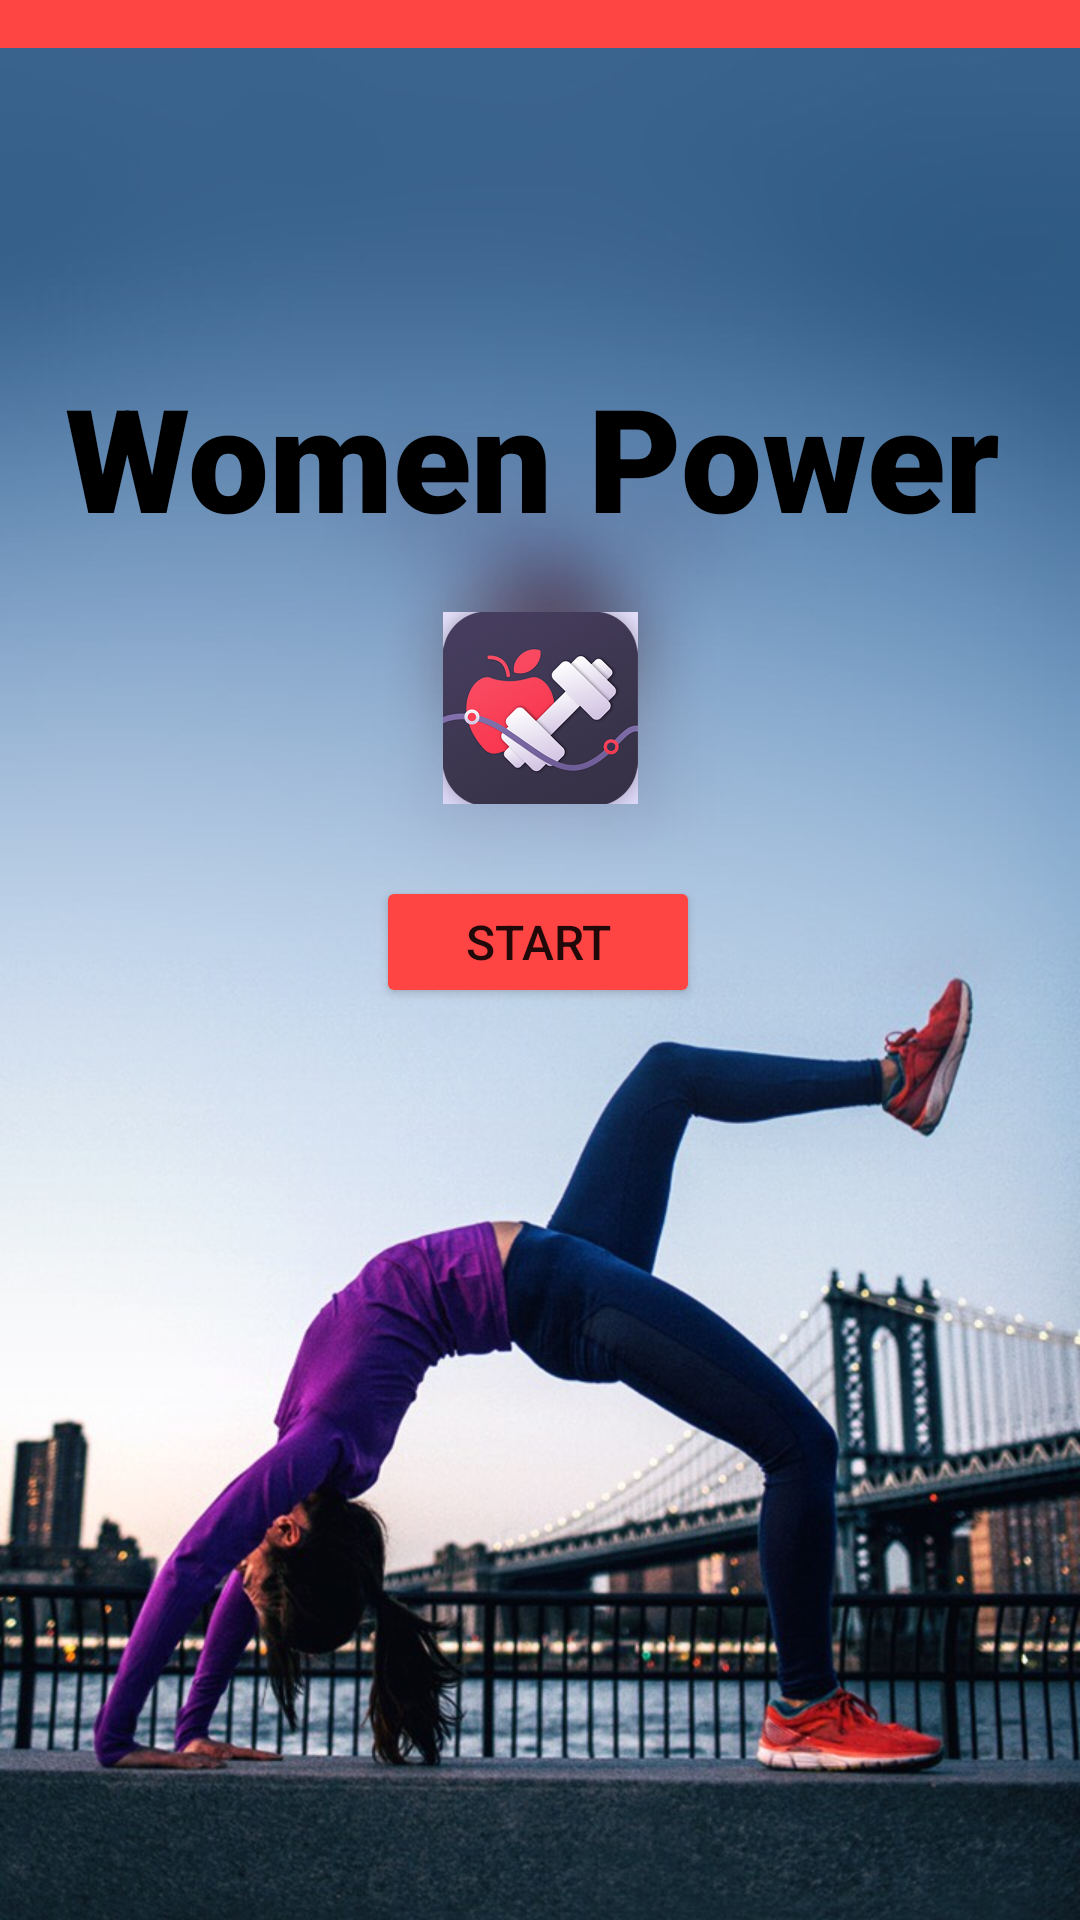

Produce the Android XML layout that renders to this screen, including the resource entries it uses.
<!-- AndroidManifest.xml: application theme Theme.PowerWomenNewNew -->
<!-- res/layout/activity_main.xml -->
<?xml version="1.0" encoding="utf-8"?>
<androidx.constraintlayout.widget.ConstraintLayout xmlns:android="http://schemas.android.com/apk/res/android"
    xmlns:app="http://schemas.android.com/apk/res-auto"
    xmlns:tools="http://schemas.android.com/tools"
    android:layout_width="match_parent"
    android:layout_height="match_parent"
    android:background="@drawable/my"
    tools:context=".MainActivity">

    <TextView
        android:id="@+id/textView3"
        android:layout_width="415dp"
        android:layout_height="49dp"
        android:layout_marginTop="684dp"
        android:background="@android:color/holo_red_light"
        app:layout_constraintEnd_toEndOf="parent"
        app:layout_constraintHorizontal_bias="1.0"
        app:layout_constraintStart_toStartOf="parent"
        app:layout_constraintTop_toTopOf="parent" />

    <TextView
        android:id="@+id/textView"
        android:layout_width="416dp"
        android:layout_height="16dp"
        android:background="@android:color/holo_red_light"
        app:layout_constraintEnd_toEndOf="parent"
        app:layout_constraintHorizontal_bias="0.5"
        app:layout_constraintStart_toStartOf="parent"
        app:layout_constraintTop_toTopOf="parent" />

    <Button
        android:id="@+id/start_btn"
        android:layout_width="108dp"
        android:layout_height="44dp"
        android:layout_marginBottom="332dp"
        android:text="START"
        android:textSize="16sp"
        app:backgroundTint="@android:color/holo_red_light"
        app:layout_constraintBottom_toTopOf="@+id/textView3"
        app:layout_constraintEnd_toEndOf="parent"
        app:layout_constraintHorizontal_bias="0.498"
        app:layout_constraintStart_toStartOf="parent"
        app:layout_constraintTop_toBottomOf="@+id/textView6"
        app:layout_constraintVertical_bias="0.862" />

    <TextView
        android:id="@+id/textView6"
        android:layout_width="317dp"
        android:layout_height="72dp"
        android:layout_marginTop="120dp"
        android:fontFamily="sans-serif-black"
        android:text="Women Power"
        android:textColor="@android:color/black"
        android:textSize="48sp"
        app:layout_constraintEnd_toEndOf="parent"
        app:layout_constraintStart_toStartOf="parent"
        app:layout_constraintTop_toTopOf="@+id/textView" />

    <ImageView
        android:id="@+id/imageView2"
        android:layout_width="91dp"
        android:layout_height="64dp"
        android:layout_marginTop="188dp"
        app:layout_constraintEnd_toEndOf="parent"
        app:layout_constraintStart_toStartOf="parent"
        app:layout_constraintTop_toBottomOf="@+id/textView"
        app:srcCompat="@drawable/fitness" />


</androidx.constraintlayout.widget.ConstraintLayout>
<!-- resources referenced by this layout -->
<resources>
  <!-- drawable fitness: png bitmap (drawable, 140935 bytes) -->
  <!-- drawable my: jpg bitmap (drawable, 124350 bytes) -->
  <style name="Theme.PowerWomenNewNew" parent="Theme.MaterialComponents.DayNight.DarkActionBar">
          
          <item name="colorPrimary">@color/purple_500</item>
          <item name="colorPrimaryVariant">@color/purple_700</item>
          <item name="colorOnPrimary">@color/white</item>
          
          <item name="colorSecondary">@color/teal_200</item>
          <item name="colorSecondaryVariant">@color/teal_700</item>
          <item name="colorOnSecondary">@color/black</item>
          
          <item name="android:statusBarColor" tools:targetApi="l">?attr/colorPrimaryVariant</item>
          
      </style>
  <color name="purple_500">#E91E63</color>
  <color name="purple_700">#2196F3</color>
  <color name="white">#FFFFFF</color>
  <color name="teal_200">#FF03DAC5</color>
  <color name="teal_700">#FF018786</color>
  <color name="black">#000000</color>
</resources>
